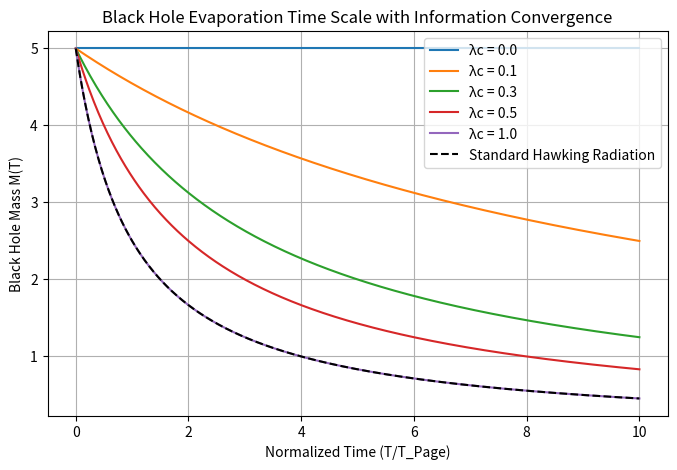
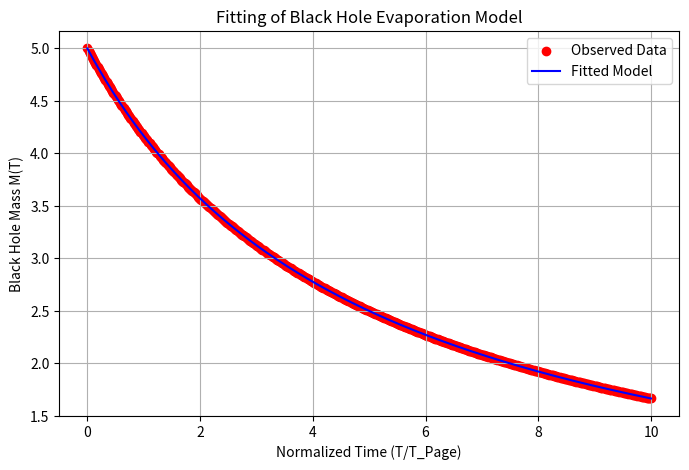

Reproduce these figures in Python, in order.
# Comparison_of_Standard_and_Information-Convergent Black Hole Evaporation Models

# Required Libraries
import numpy as np
import matplotlib.pyplot as plt
import pandas as pd
from scipy.optimize import curve_fit

# Initial mass of the black hole (in solar mass units)
M_initial = 5  # Example: small black hole

# Normalized time steps (T/T_Page)
time_steps = np.linspace(0, 10, 500)

# Different values of the convergence rate λc
lambda_c_values = [0.0, 0.1, 0.3, 0.5, 1.0]

# Standard Hawking evaporation time scale (M^3 dependence)
def standard_evaporation_time(M0):
    """
    Computes the standard Hawking radiation evaporation time scale.

    Parameters:
    - M0: Initial black hole mass

    Returns:
    - Evaporation time scale proportional to M^3
    """
    return M0**3

# Modified evaporation time scale incorporating the convergence rate λc
def modified_evaporation_time(M0, lambda_c):
    """
    Computes the modified black hole evaporation time scale incorporating
    information convergence effects.

    Parameters:
    - M0: Initial black hole mass
    - lambda_c: Information convergence rate

    Returns:
    - Adjusted evaporation time scale
    """
    return (1 + lambda_c) * M0**3

# Evaporation model incorporating the Convergence Arrow Theory
def evaporation_model(t, M0, lambda_c):
    """
    Models black hole mass evolution under the influence of information convergence.

    Parameters:
    - t: Normalized time (T/T_Page)
    - M0: Initial black hole mass
    - lambda_c: Information convergence rate

    Returns:
    - Modeled black hole mass M(T)
    """
    return M0 / (1 + lambda_c * t)

# 📊 Plot the black hole evaporation time scale
plt.figure(figsize=(8, 5))

# Plot evaporation curves for different values of λc
for lambda_c in lambda_c_values:
    lifetime = modified_evaporation_time(M_initial, lambda_c)
    plt.plot(time_steps, evaporation_model(time_steps, M_initial, lambda_c), label=f"λc = {lambda_c}")

# Plot the standard Hawking radiation curve for comparison
plt.plot(time_steps, M_initial / (1 + time_steps), 'k--', label="Standard Hawking Radiation")

# Configure plot labels and title
plt.xlabel("Normalized Time (T/T_Page)")
plt.ylabel("Black Hole Mass M(T)")
plt.title("Black Hole Evaporation Time Scale with Information Convergence")

# Add legend and grid for better visualization
plt.legend()
plt.grid()

# Show the plot
plt.show()

# 📜 Create a DataFrame to store simulated data
df_evaporation_time = pd.DataFrame({
    "Time (T/T_Page)": time_steps,
    "Standard Evaporation": M_initial / (1 + time_steps)
})

# Compute and store modified evaporation data for each λc
for lambda_c in lambda_c_values:
    df_evaporation_time[f"Modified Evaporation (λc={lambda_c})"] = evaporation_model(time_steps, M_initial, lambda_c)

# Display the first 10 rows of the dataset
print("\nSimulated Black Hole Evaporation Time Scale Data:")
print(df_evaporation_time.head(10))

# -------------------------------------------------------------
# Performing Curve Fitting to Estimate λc from Observed Data
# -------------------------------------------------------------

# Generate simulated observed data (assuming λc = 0.2 for testing)
observed_time = time_steps
observed_mass = M_initial / (1 + 0.2 * time_steps)

# Perform curve fitting to estimate λc
params, covariance = curve_fit(evaporation_model, observed_time, observed_mass, p0=[M_initial, 0.1])

# Extract fitted parameters
M0_fit, lambda_c_fit = params

# Print fitted parameters
print(f"\nFitted Parameters:")
print(f"Estimated M0 = {M0_fit:.5f}")
print(f"Estimated λc = {lambda_c_fit:.5f}")

# 📊 Plot the observed vs. fitted evaporation model
fitted_mass = evaporation_model(time_steps, M0_fit, lambda_c_fit)

plt.figure(figsize=(8, 5))

# Scatter plot for observed data
plt.scatter(observed_time, observed_mass, color='red', label="Observed Data")

# Plot for fitted model
plt.plot(time_steps, fitted_mass, 'b-', label="Fitted Model")

# Configure plot labels and title
plt.xlabel("Normalized Time (T/T_Page)")
plt.ylabel("Black Hole Mass M(T)")
plt.title("Fitting of Black Hole Evaporation Model")

# Add legend and grid for better visualization
plt.legend()
plt.grid()

# Show the plot
plt.show()
